Run: headless pygame with SDL's dummy video driver; simulated clock (each Clock.tick advances the game by its frame time, no real sleeping); random seed 0; keys injected as events and as key.get_pressed() state; no mouse input.
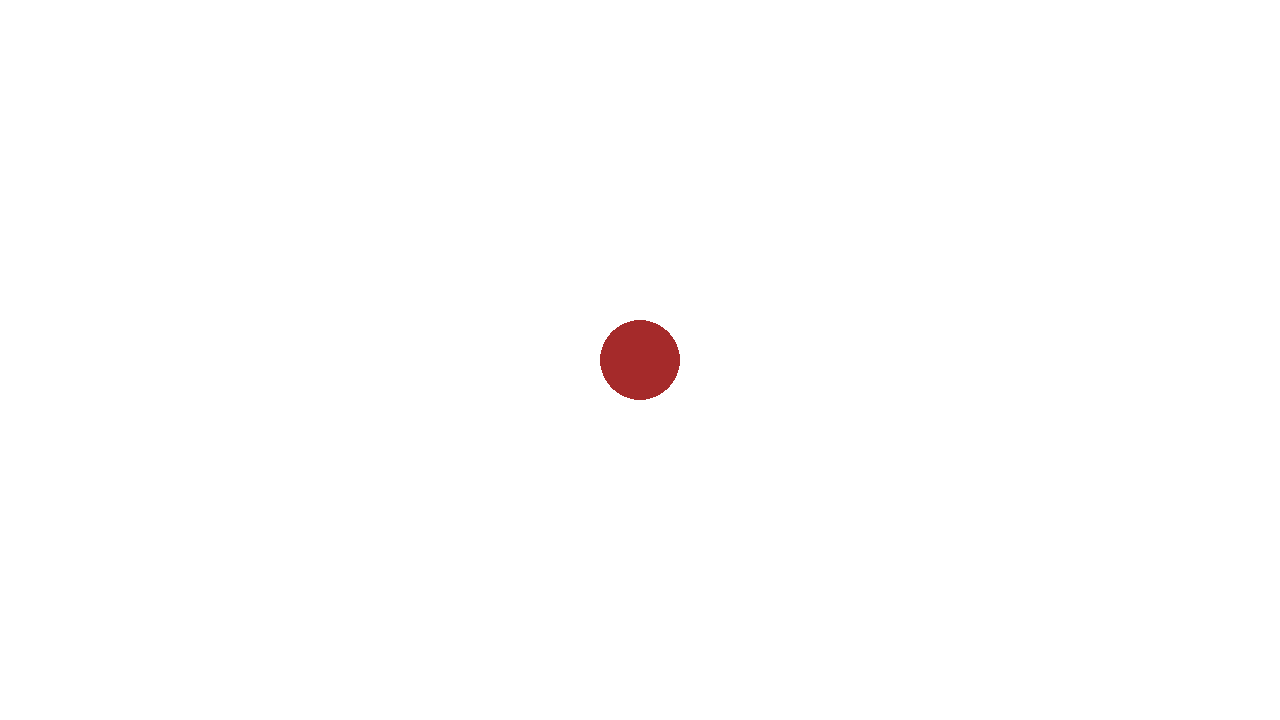
Frame 1 of 4 · flips 1–60 · no input
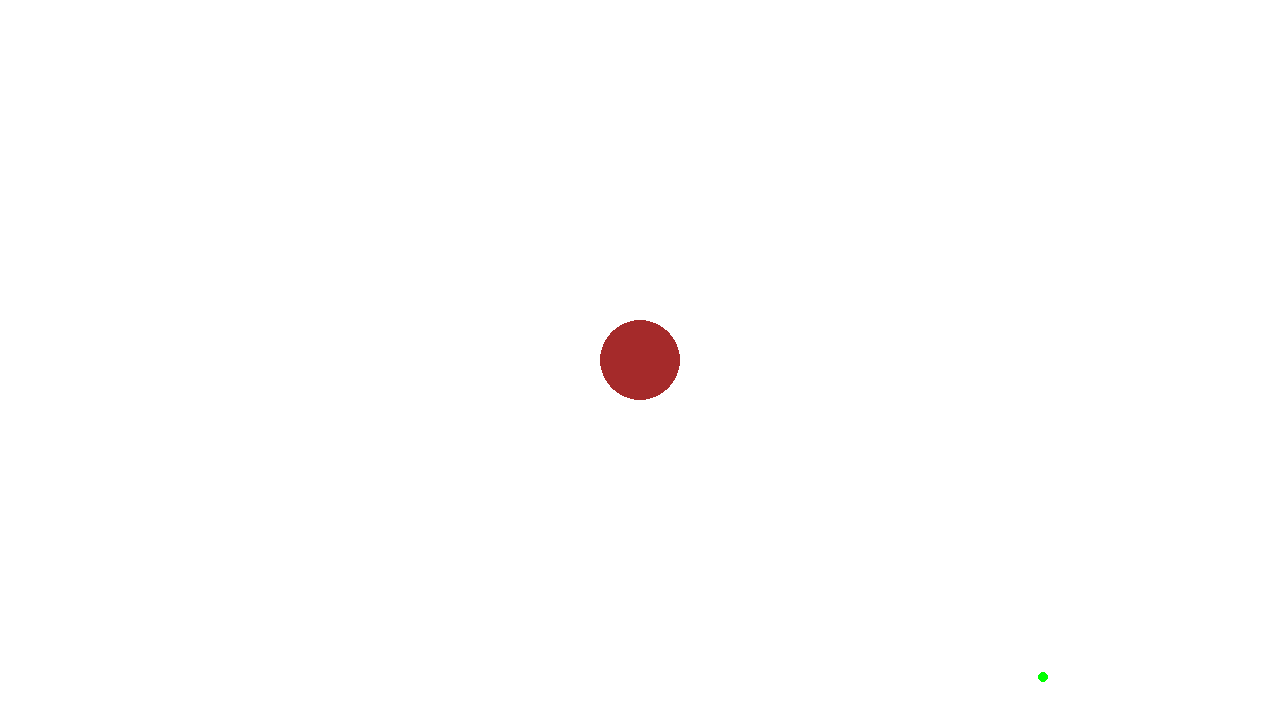
Frame 2 of 4 · flips 61–180 · tapped SPACE, RETURN · held RIGHT (→), D
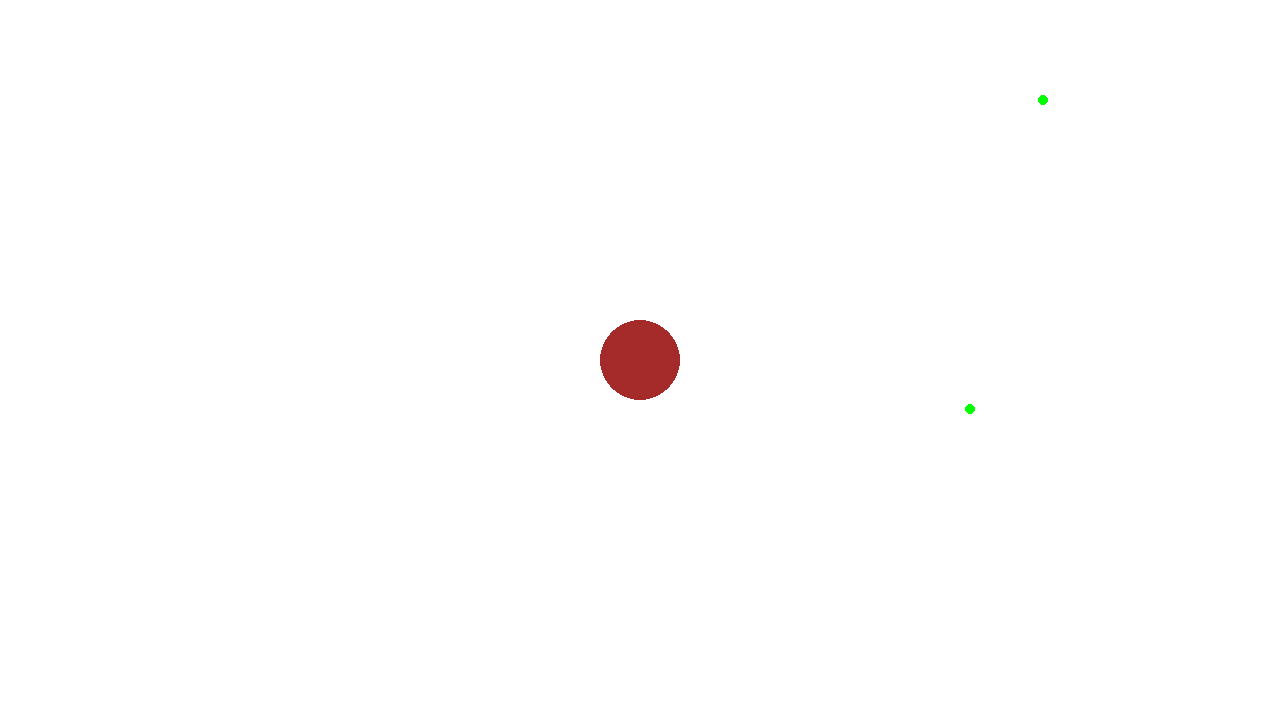
Frame 3 of 4 · flips 181–300 · held DOWN (↓), S
Frame 4 of 4 · flips 301–420 · held LEFT (←), A, UP (↑), W · screen same as frame 1, image omitted

The pygame program that drew these frames:

import pygame
import random

# pygame setup
pygame.init()
screen = pygame.display.set_mode((1280, 720))  # Fixed resolution
clock = pygame.time.Clock()
running = True
dt = 0

# Random player color
mylist = ["red", "green", "blue", "yellow", "purple", "orange", "brown", "pink", "cyan"]
random_colour = random.choice(mylist)

# Constants
WORLD_WIDTH, WORLD_HEIGHT = 6000, 6000  # Large world size
FOOD_RADIUS = 5
FOOD_COLOR = (0, 255, 0)  # Green food
FOOD_COUNT = 100  # Number of food particles
PLAYER_SPEED = 300  # Pixels per second
STARTING_SIZE = 40  # Initial player size

# Player settings
player_pos = pygame.Vector2(WORLD_WIDTH / 2, WORLD_HEIGHT / 2)  # Player starts at the center
player_size = STARTING_SIZE

# Generate food in world space
food_particles = [(random.randint(0, WORLD_WIDTH), random.randint(0, WORLD_HEIGHT)) for _ in range(FOOD_COUNT)]

def spawn_food():
    # Spawns a new food particle at a random location.
    return (random.randint(0, WORLD_WIDTH), random.randint(0, WORLD_HEIGHT))

while running:
    # Handle events
    for event in pygame.event.get():
        if event.type == pygame.QUIT:
            running = False

    # Movement input
    keys = pygame.key.get_pressed()
    if keys[pygame.K_w]:
        player_pos.y -= PLAYER_SPEED * dt
    if keys[pygame.K_s]:
        player_pos.y += PLAYER_SPEED * dt
    if keys[pygame.K_a]:
        player_pos.x -= PLAYER_SPEED * dt
    if keys[pygame.K_d]:
        player_pos.x += PLAYER_SPEED * dt

    # Fill screen
    screen.fill("white")

    # raw food (world space, stays in place)
    for food in food_particles:
        food_screen_pos = food - player_pos + pygame.Vector2(screen.get_width() / 2, screen.get_height() / 2)
        pygame.draw.circle(screen, FOOD_COLOR, (int(food_screen_pos.x), int(food_screen_pos.y)), FOOD_RADIUS)

    # Draw player (always centered)
    pygame.draw.circle(screen, random_colour, (screen.get_width() // 2, screen.get_height() // 2), player_size)

    # Check for food collision
    new_food_particles = []
    for food in food_particles:
        distance = (player_pos - pygame.Vector2(food)).length()
        if distance < player_size:  # Collision detected
            player_size += 1  # Grow the player
            new_food_particles.append(spawn_food())  # Respawn food
        else:
            new_food_particles.append(food)

    food_particles = new_food_particles  # Update food list

    # Update display
    pygame.display.flip()
    
    # Limit FPS
    dt = clock.tick(60) / 1000

pygame.quit()
